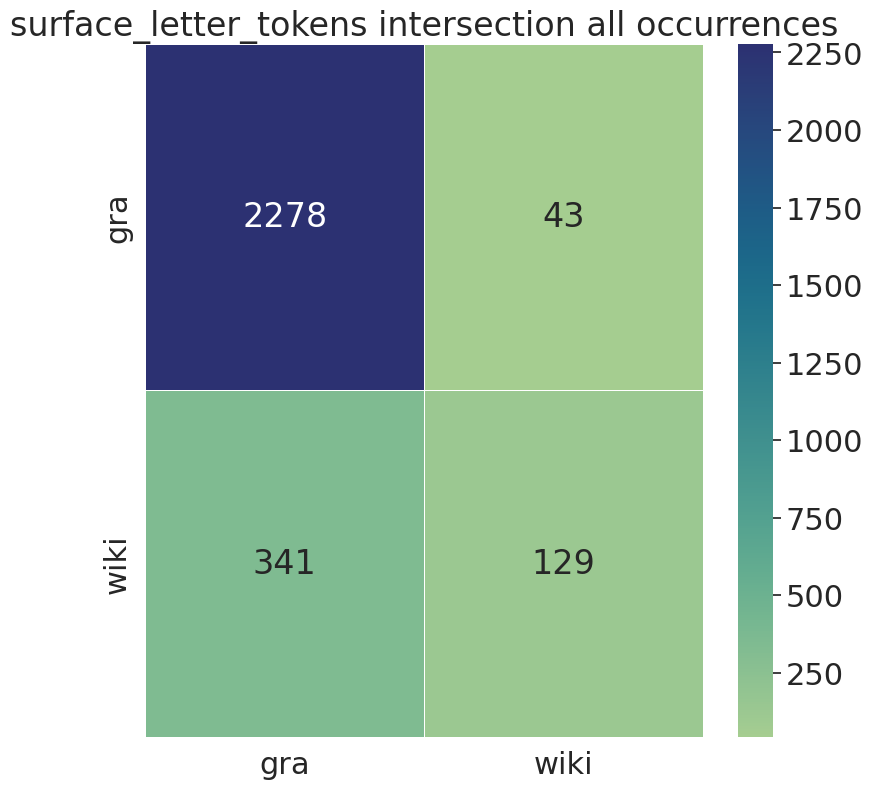

Source data for this figure (header and first rows):
, gra, wiki
gra, 2278, 43
wiki, 341, 129
